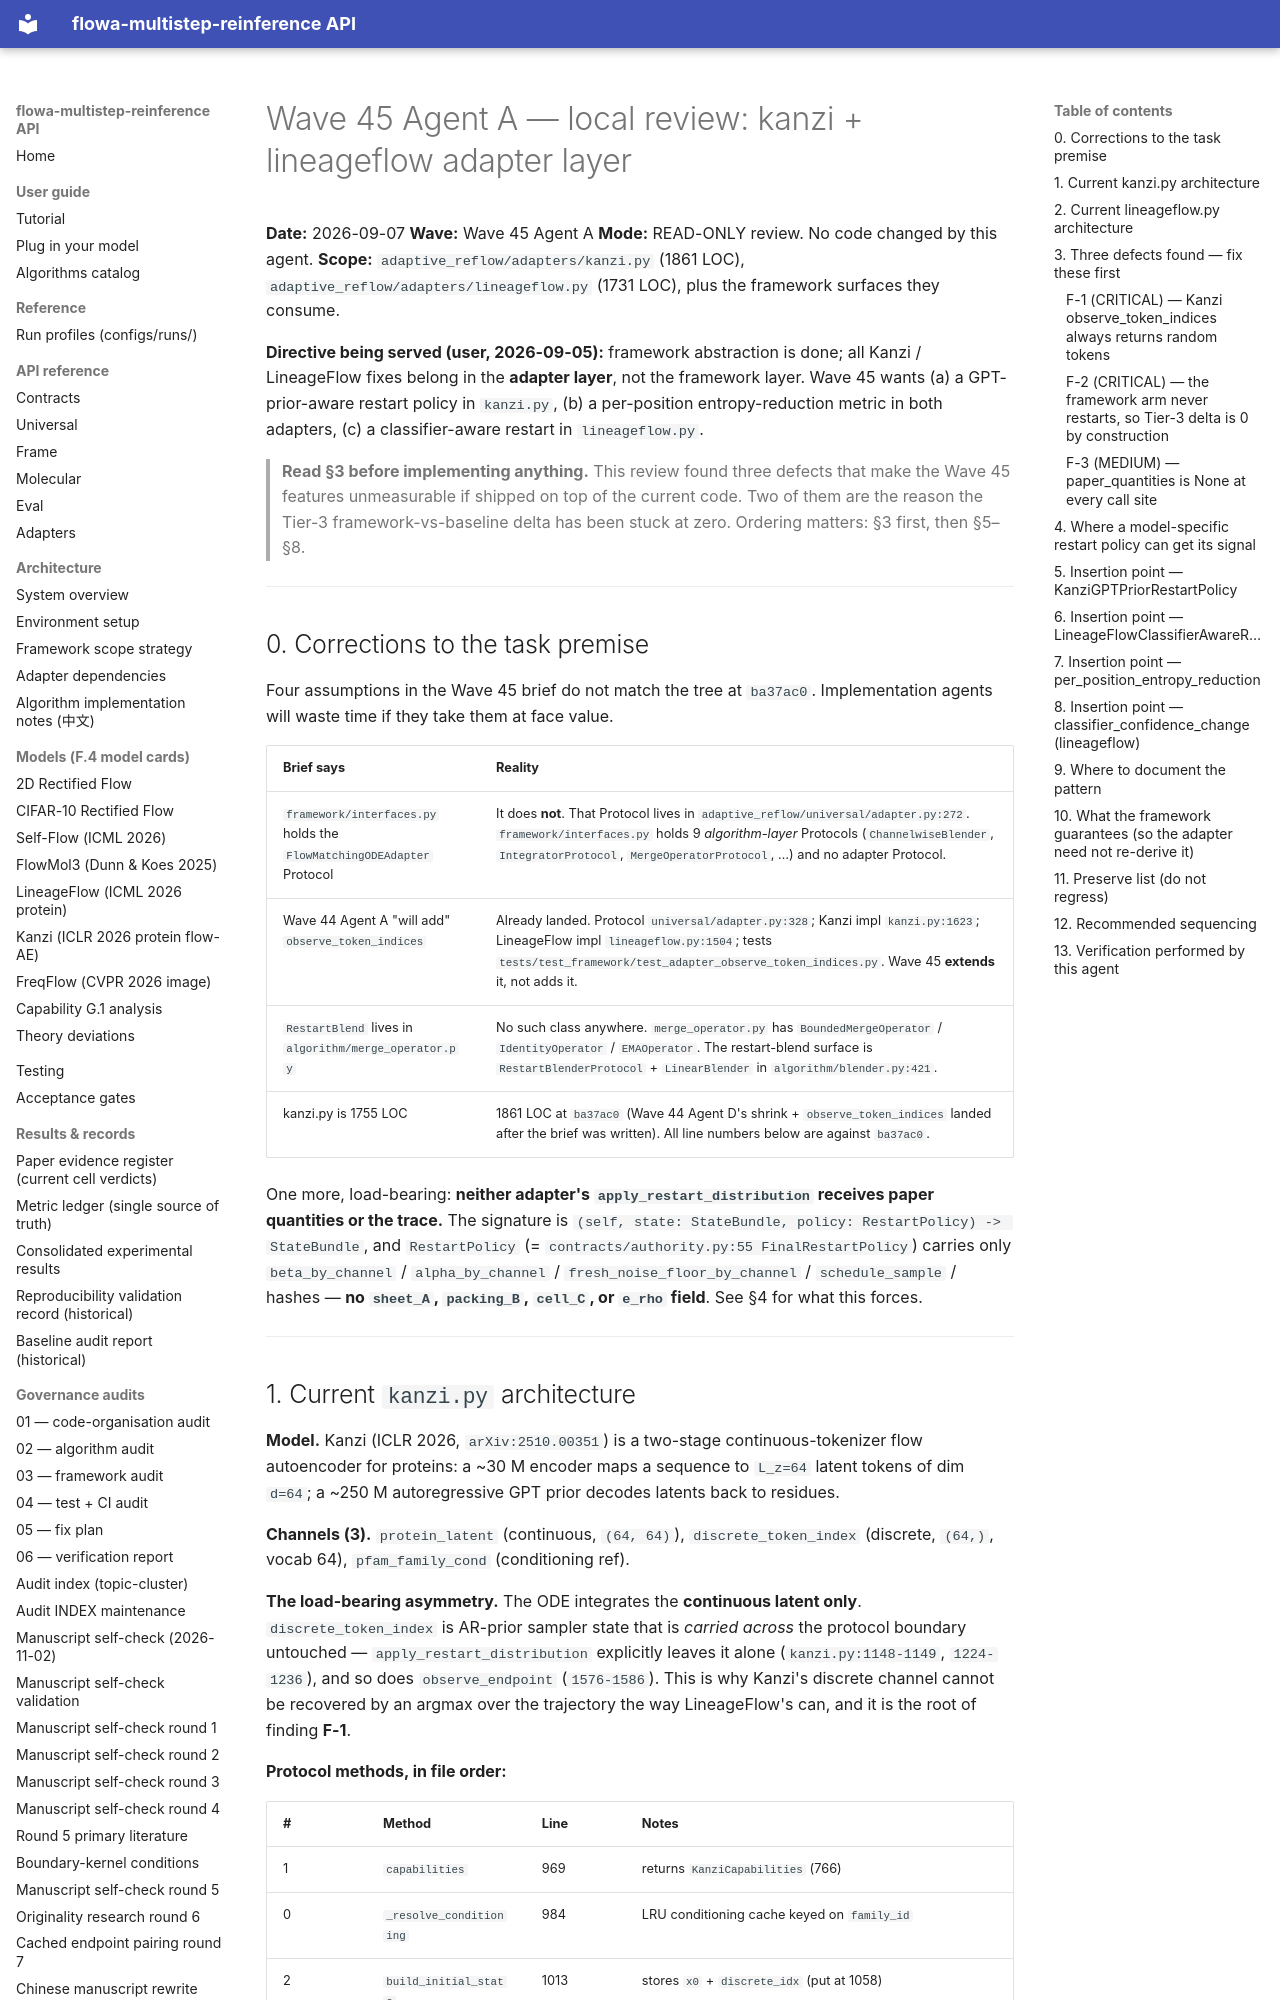

repository: silverenternal/flowa-multistep-reinference · page: ARCHIVE/audit-waves-1-99/wave45-local-review/index.html · generator: mkdocs

# Wave 45 Agent A — local review: kanzi + lineageflow adapter layer

**Date:** 2026-09-07
**Wave:** Wave 45 Agent A
**Mode:** READ-ONLY review. No code changed by this agent.
**Scope:** `adaptive_reflow/adapters/kanzi.py` (1861 LOC),
`adaptive_reflow/adapters/lineageflow.py` (1731 LOC), plus the
framework surfaces they consume.

**Directive being served (user, 2026-09-05):** framework abstraction is
done; all Kanzi / LineageFlow fixes belong in the **adapter layer**, not
the framework layer. Wave 45 wants (a) a GPT-prior-aware restart policy
in `kanzi.py`, (b) a per-position entropy-reduction metric in both
adapters, (c) a classifier-aware restart in `lineageflow.py`.

> **Read §3 before implementing anything.** This review found three
> defects that make the Wave 45 features unmeasurable if shipped on top
> of the current code. Two of them are the reason the Tier-3
> framework-vs-baseline delta has been stuck at zero. Ordering matters:
> §3 first, then §5–§8.

---

## 0. Corrections to the task premise

Four assumptions in the Wave 45 brief do not match the tree at `ba37ac0`.
Implementation agents will waste time if they take them at face value.

| Brief says | Reality |
| --- | --- |
| `framework/interfaces.py` holds the `FlowMatchingODEAdapter` Protocol | It does **not**. That Protocol lives in `adaptive_reflow/universal/adapter.py:272`. `framework/interfaces.py` holds 9 *algorithm-layer* Protocols (`ChannelwiseBlender`, `IntegratorProtocol`, `MergeOperatorProtocol`, …) and no adapter Protocol. |
| Wave 44 Agent A "will add" `observe_token_indices` | Already landed. Protocol `universal/adapter.py:328`; Kanzi impl `kanzi.py:1623`; LineageFlow impl `lineageflow.py:1504`; tests `tests/test_framework/test_adapter_observe_token_indices.py`. Wave 45 **extends** it, not adds it. |
| `RestartBlend` lives in `algorithm/merge_operator.py` | No such class anywhere. `merge_operator.py` has `BoundedMergeOperator` / `IdentityOperator` / `EMAOperator`. The restart-blend surface is `RestartBlenderProtocol` + `LinearBlender` in `algorithm/blender.py:421`. |
| kanzi.py is 1755 LOC | 1861 LOC at `ba37ac0` (Wave 44 Agent D's shrink + `observe_token_indices` landed after the brief was written). All line numbers below are against `ba37ac0`. |

One more, load-bearing: **neither adapter's `apply_restart_distribution`
receives paper quantities or the trace.** The signature is
`(self, state: StateBundle, policy: RestartPolicy) -> StateBundle`, and
`RestartPolicy` (= `contracts/authority.py:55 FinalRestartPolicy`) carries
only `beta_by_channel` / `alpha_by_channel` /
`fresh_noise_floor_by_channel` / `schedule_sample` / hashes — **no
`sheet_A`, `packing_B`, `cell_C`, or `e_rho` field**. See §4 for what this
forces.

---
